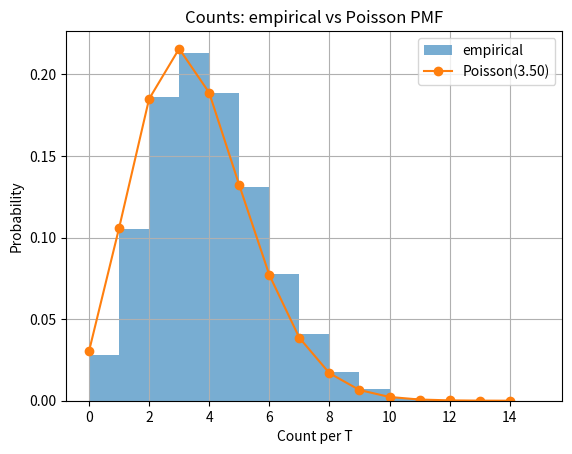
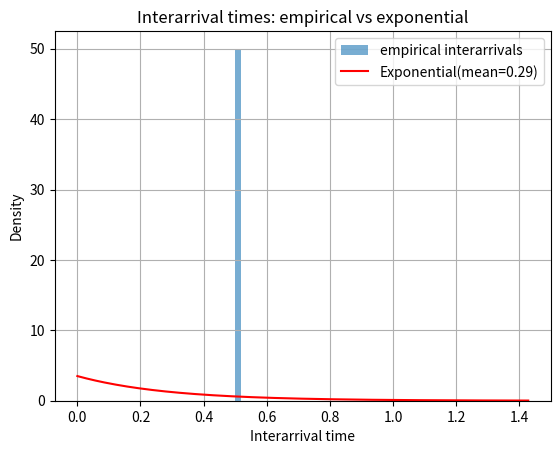

Write the Python code that produced these figures, in order.
"""
Simulate Bernoulli approximation of a Poisson process on [0,T].
Divide [0,T] into n equal subintervals and in each generate an event with prob p = lambda_/n.
Repeat many times, collect counts and interarrival times, compare with Poisson(lambda_ * T) and Exponential(1/lambda_).
Saves optional plots if matplotlib is available.
"""
import numpy as np
import math
import json
import os

# PARAMETERS
T = 1.0          # total time interval
lam = 3.5        # rate parameter lambda (events per unit time)
n = 5000         # number of subintervals per trial
p = lam * T / n  # success prob per subinterval
trials = 20000   # number of repeated experiments to collect counts
seed = 12345

np.random.seed(seed)

# Simulation: counts
counts = np.random.binomial(n, p, size=trials)

# approximate event times for a single long simulation to inspect interarrival times
# generate one long realization by sampling Bernoullis across n subintervals and placing events uniformly within each subinterval
bernoulli = np.random.rand(n) < p
indices = np.nonzero(bernoulli)[0]
# if there are events, place them uniformly within their subinterval
if len(indices) > 0:
    times = (indices + np.random.rand(len(indices))) * (T / n)
    times.sort()
    interarrivals = np.diff(np.concatenate(([0.0], times)))  # time from 0 to first, then between events
else:
    times = np.array([])
    interarrivals = np.array([])

# Summary statistics
mean_count = counts.mean()
var_count = counts.var(ddof=0)

# Theoretical Poisson(lambda*T)
theor_mean = lam * T
theor_var = lam * T

# Interarrival empirical stats (if available)
if interarrivals.size > 0:
    mean_ia = interarrivals.mean()
    var_ia = interarrivals.var(ddof=0)
else:
    mean_ia = None
    var_ia = None

# Print summary
print("Poisson-approximation simulation summary")
print(f"Parameters: T={T}, lambda={lam}, n={n}, p=lambda*T/n={p:.6g}, trials={trials}")
print()
print("Counts over trials:")
print(f" empirical mean = {mean_count:.6f}")
print(f" empirical var  = {var_count:.6f}")
print(" theoretical (Poisson) mean = var = lambda * T = {:.6f}".format(theor_mean))
print()
print("Interpretation: As n -> infinity with p=lambda*T/n, the Binomial(n,p) count per interval converges in distribution to Poisson(lambda*T).")
print()
if interarrivals.size > 0:
    print("Interarrival times from one realization (approx):")
    print(f" number of events in realization = {len(times)}")
    print(f" empirical mean interarrival (including time from 0 to first) = {mean_ia:.6f}")
    print(f" empirical var interarrival = {var_ia:.6f}")
    print(" theoretical Exponential mean = 1/lambda = {:.6f}".format(1.0/lam))
    print()
    print("Note: exponential interarrival distribution arises in the limit as n->infty; here we used uniform placement within subintervals to approximate continuous-time events.")
else:
    print("No events in the single realization used for interarrival inspection.")

# Save a small JSON summary
out = {
    'T': T,
    'lambda': lam,
    'n': n,
    'p': p,
    'trials': trials,
    'counts_mean': float(mean_count),
    'counts_var': float(var_count),
    'theor_mean': float(theor_mean),
    'theor_var': float(theor_var),
    'realization_event_count': int(len(times)),
}
with open('poisson_approx_summary.json', 'w') as f:
    json.dump(out, f, indent=2)

# Optional plotting if matplotlib available
try:
    import matplotlib.pyplot as plt
    from scipy.stats import poisson, expon

    # Counts histogram vs Poisson pmf
    max_k = max(0, int(max(counts.max(), math.ceil(theor_mean + 4*math.sqrt(theor_var)))))
    vals, bins, _ = plt.hist(counts, bins=range(0, max_k+2), density=True, alpha=0.6, label='empirical')
    ks = np.arange(0, max_k+1)
    pmf = poisson.pmf(ks, theor_mean)
    plt.plot(ks, pmf, 'o-', label=f'Poisson({theor_mean:.2f})')
    plt.xlabel('Count per T')
    plt.ylabel('Probability')
    plt.title('Counts: empirical vs Poisson PMF')
    plt.legend()
    plt.grid(True)
    plt.savefig('counts_vs_poisson.png')
    plt.close()

    if interarrivals.size > 0:
        # Empirical interarrival histogram vs Exp
        plt.hist(interarrivals, bins=50, density=True, alpha=0.6, label='empirical interarrivals')
        xs = np.linspace(0, max(interarrivals.max(), 5.0/lam), 200)
        plt.plot(xs, expon.pdf(xs, scale=1.0/lam), 'r-', label=f'Exponential(mean={1.0/lam:.2f})')
        plt.xlabel('Interarrival time')
        plt.ylabel('Density')
        plt.title('Interarrival times: empirical vs exponential')
        plt.legend()
        plt.grid(True)
        plt.savefig('interarrivals_vs_exponential.png')
        plt.close()

    print('Saved plots: counts_vs_poisson.png, interarrivals_vs_exponential.png')
except Exception as e:
    print('matplotlib or scipy not available, skipped plotting. Exception:', str(e))

# End
print('\nSaved summary to poisson_approx_summary.json')
